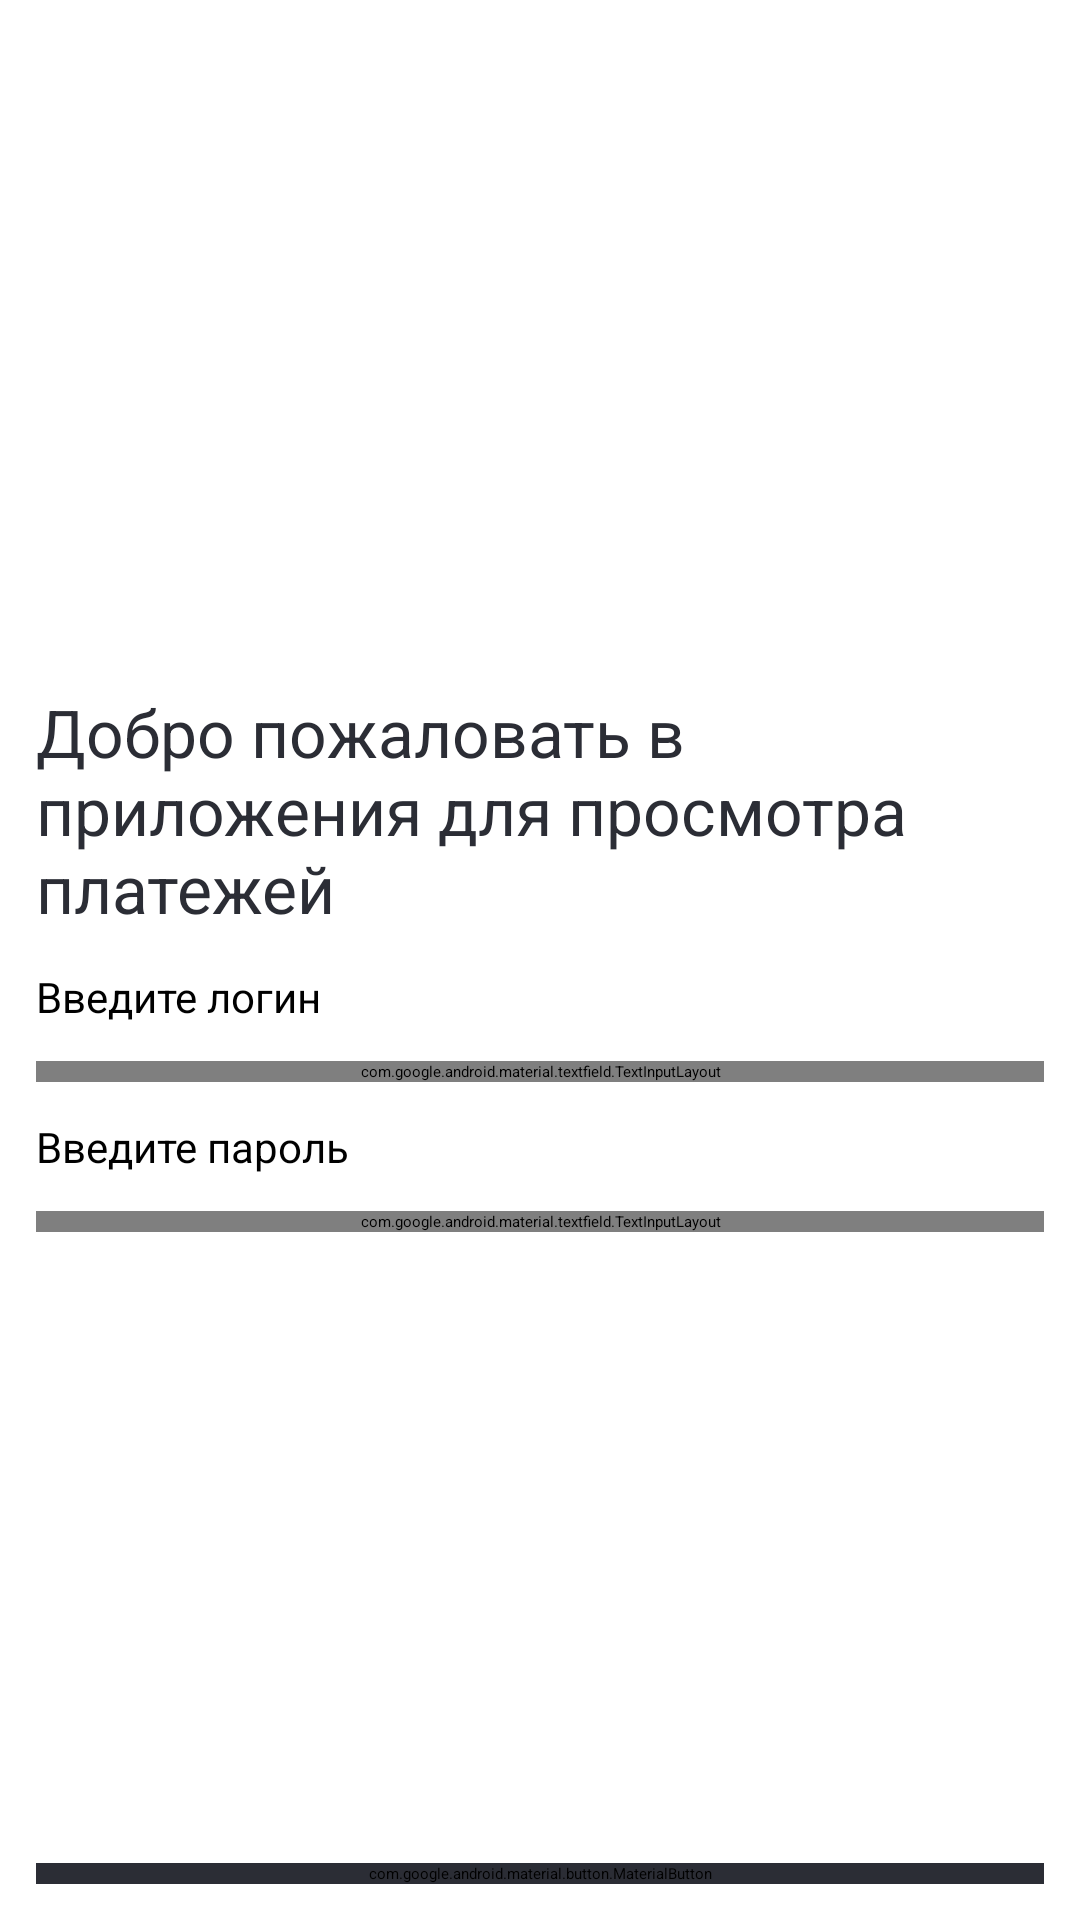

This screen was rendered from an Android layout file. Write that file and the resources it references.
<!-- AndroidManifest.xml: application theme Theme.Payments -->
<!-- res/layout/fragment_login.xml -->
<?xml version="1.0" encoding="utf-8"?>
<ScrollView xmlns:android="http://schemas.android.com/apk/res/android"
    xmlns:app="http://schemas.android.com/apk/res-auto"
    xmlns:tools="http://schemas.android.com/tools"
    android:layout_width="match_parent"
    android:layout_height="match_parent"
    android:background="@color/white"
    android:layout_gravity="bottom"
    android:fillViewport="true"
    tools:context=".ui.LoginFragment">


    <androidx.constraintlayout.widget.ConstraintLayout
        android:layout_width="match_parent"
        android:layout_height="wrap_content"
        tools:context=".ui.auth.AuthFragment">

        <LinearLayout
            android:layout_width="match_parent"
            android:layout_height="wrap_content"
            android:orientation="vertical"
            app:layout_constraintBottom_toBottomOf="parent"
            app:layout_constraintEnd_toEndOf="parent"
            app:layout_constraintStart_toStartOf="parent"
            app:layout_constraintTop_toTopOf="parent">

            <TextView
                style="@style/H1"
                android:layout_width="match_parent"
                android:layout_height="wrap_content"
                android:layout_gravity="start"
                android:layout_marginStart="@dimen/spacing_small_size"
                android:layout_marginEnd="@dimen/spacing_small_size"
                android:text="@string/hello" />

            <TextView
                style="@style/Text_14_B"
                android:layout_width="wrap_content"
                android:layout_height="wrap_content"
                android:layout_gravity="start"
                android:layout_marginStart="@dimen/spacing_small_size"
                android:layout_marginTop="@dimen/spacing_small_size"
                android:layout_marginEnd="@dimen/spacing_small_size"
                android:text="@string/put_login" />

            <com.google.android.material.textfield.TextInputLayout
                android:id="@+id/input_login"

                style="@style/Widget.MaterialComponents.TextInputLayout.OutlinedBox.Dense"
                android:layout_width="match_parent"
                android:layout_height="wrap_content"
                android:layout_marginStart="@dimen/spacing_small_size"
                android:layout_marginTop="@dimen/spacing_small_size"
                android:layout_marginEnd="@dimen/spacing_small_size"
                android:hint="@string/put_login"
                android:includeFontPadding="false"
                android:textColorHint="@color/middle_gray"
                app:boxCornerRadiusBottomEnd="@dimen/corner_18"
                app:boxCornerRadiusBottomStart="@dimen/corner_18"
                app:boxCornerRadiusTopEnd="@dimen/corner_18"
                app:boxCornerRadiusTopStart="@dimen/corner_18"
                app:boxStrokeWidth="2dp"
                app:counterEnabled="true"
                app:errorEnabled="true">

                <com.google.android.material.textfield.TextInputEditText
                    android:id="@+id/editLogin"
                    style="@style/Widget.MaterialComponents.TextInputEditText.OutlinedBox.Dense"
                    android:layout_width="match_parent"
                    android:layout_height="44dp"
                    android:inputType="text"
                    android:maxLines="1" />
            </com.google.android.material.textfield.TextInputLayout>

            <TextView
                style="@style/Text_14_B"
                android:layout_width="wrap_content"
                android:layout_height="wrap_content"
                android:layout_gravity="start"
                android:layout_marginStart="@dimen/spacing_small_size"
                android:layout_marginTop="@dimen/spacing_small_size"
                android:layout_marginEnd="@dimen/spacing_small_size"
                android:text="@string/put_password" />

            <com.google.android.material.textfield.TextInputLayout
                android:id="@+id/input_password"

                style="@style/Widget.MaterialComponents.TextInputLayout.OutlinedBox.Dense"
                android:layout_width="match_parent"
                android:layout_height="wrap_content"
                android:layout_marginStart="@dimen/spacing_small_size"
                android:layout_marginTop="@dimen/spacing_small_size"
                android:layout_marginEnd="@dimen/spacing_small_size"
                android:hint="@string/put_password"
                android:includeFontPadding="false"
                android:textColorHint="@color/middle_gray"
                app:boxCornerRadiusBottomEnd="@dimen/corner_18"
                app:boxCornerRadiusBottomStart="@dimen/corner_18"
                app:boxCornerRadiusTopEnd="@dimen/corner_18"
                app:boxCornerRadiusTopStart="@dimen/corner_18"
                app:boxStrokeWidth="2dp"
                app:counterEnabled="true"
                app:errorEnabled="true"
                app:errorTextAppearance="@style/Text_12_B_Red">

                <com.google.android.material.textfield.TextInputEditText
                    android:id="@+id/editPassword"
                    style="@style/Widget.MaterialComponents.TextInputEditText.OutlinedBox.Dense"
                    android:layout_width="match_parent"
                    android:layout_height="44dp"
                    android:inputType="text"
                    android:maxLines="1" />
            </com.google.android.material.textfield.TextInputLayout>

        </LinearLayout>

        <com.google.android.material.button.MaterialButton
            android:id="@+id/btnContinue"
            style="@style/Button_Filled"
            android:layout_width="match_parent"
            android:layout_height="wrap_content"
            android:layout_margin="@dimen/spacing_small_size"
            android:enabled="false"
            android:insetTop="0dp"
            android:insetBottom="0dp"
            android:text="@string/btn_continue"
            app:boxCornerRadiusBottomEnd="@dimen/corner_18"
            app:boxCornerRadiusBottomStart="@dimen/corner_18"
            app:boxCornerRadiusTopEnd="@dimen/corner_18"
            app:boxCornerRadiusTopStart="@dimen/corner_18"
            app:cornerRadius="@dimen/corner_18"
            app:layout_constraintBottom_toBottomOf="parent"
            app:layout_constraintEnd_toEndOf="parent"
            app:layout_constraintStart_toStartOf="parent" />

    </androidx.constraintlayout.widget.ConstraintLayout>

</ScrollView>
<!-- resources referenced by this layout -->
<resources>
  <color name="middle_gray">#B8C4DB</color>
  <color name="white">#FFFFFFFF</color>
  <dimen name="corner_18">18dp</dimen>
  <dimen name="spacing_small_size">12dp</dimen>
  <string name="btn_continue">Авторизация</string>
  <string name="hello">Добро пожаловать в приложения для просмотра платежей</string>
  <string name="put_login">Введите логин</string>
  <string name="put_password">Введите пароль</string>
  <style name="Button_Filled" parent="Widget.Material3.Button">
              <item name="android:textAppearance">@style/Text_14_R</item>
              <item name="android:textColor">@drawable/btn_filled_text_selector</item>
              <item name="android:backgroundTint">@drawable/btn_filled_bg_selector</item>
              <item name="android:textAllCaps">false</item>
              <item name="android:includeFontPadding">false</item>
          </style>
  <style name="H1">
  
              <item name="android:textSize">22sp</item>
              <item name="android:textColor">@color/dark</item>
              <item name="android:lineHeight">26sp</item>
          </style>
  <style name="Text_12_B_Red" parent="TextAppearance.MaterialComponents.Subtitle1">
          <item name="android:textSize">12sp</item>
          <item name="android:textColor">@color/red</item>
      </style>
  <style name="Text_14_B">
  
              <item name="android:textSize">14sp</item>
              <item name="android:lineHeight">17sp</item>
          </style>
  <style name="Theme.Payments" parent="Theme.MaterialComponents.DayNight.NoActionBar">
          
          <item name="colorPrimary">@color/purple_200</item>
          <item name="colorPrimaryVariant">@color/purple_700</item>
          <item name="colorOnPrimary">@color/black</item>
          
          <item name="colorSecondary">@color/teal_200</item>
          <item name="colorSecondaryVariant">@color/teal_200</item>
          <item name="colorOnSecondary">@color/black</item>
          
          <item name="android:statusBarColor">?attr/colorPrimaryVariant</item>
          
      </style>
  <style name="Text_14_R">
              <item name="android:textSize">14sp</item>
              <item name="android:lineHeight">17sp</item>
          </style>
  <!-- drawable btn_filled_text_selector (drawable) -->
  <?xml version="1.0" encoding="utf-8"?>
  <selector xmlns:android="http://schemas.android.com/apk/res/android">
      <item android:color="@color/white" android:state_enabled="true"/>
      <item android:color="@color/middle_gray" android:state_enabled="false"/>
  </selector>
  <!-- drawable btn_filled_bg_selector (drawable) -->
  <?xml version="1.0" encoding="utf-8"?>
  <selector xmlns:android="http://schemas.android.com/apk/res/android">
      <item android:color="@color/dark" android:state_enabled="true"/>
      <item android:color="@color/gray" android:state_enabled="false"/>
  </selector>
  <color name="dark">#2B2D35</color>
  <color name="red">#F0303F</color>
  <color name="purple_200">#FFBB86FC</color>
  <color name="purple_700">#FF3700B3</color>
  <color name="black">#0C182C</color>
  <color name="teal_200">#FF03DAC5</color>
  <color name="gray">#EAEEF4</color>
</resources>
